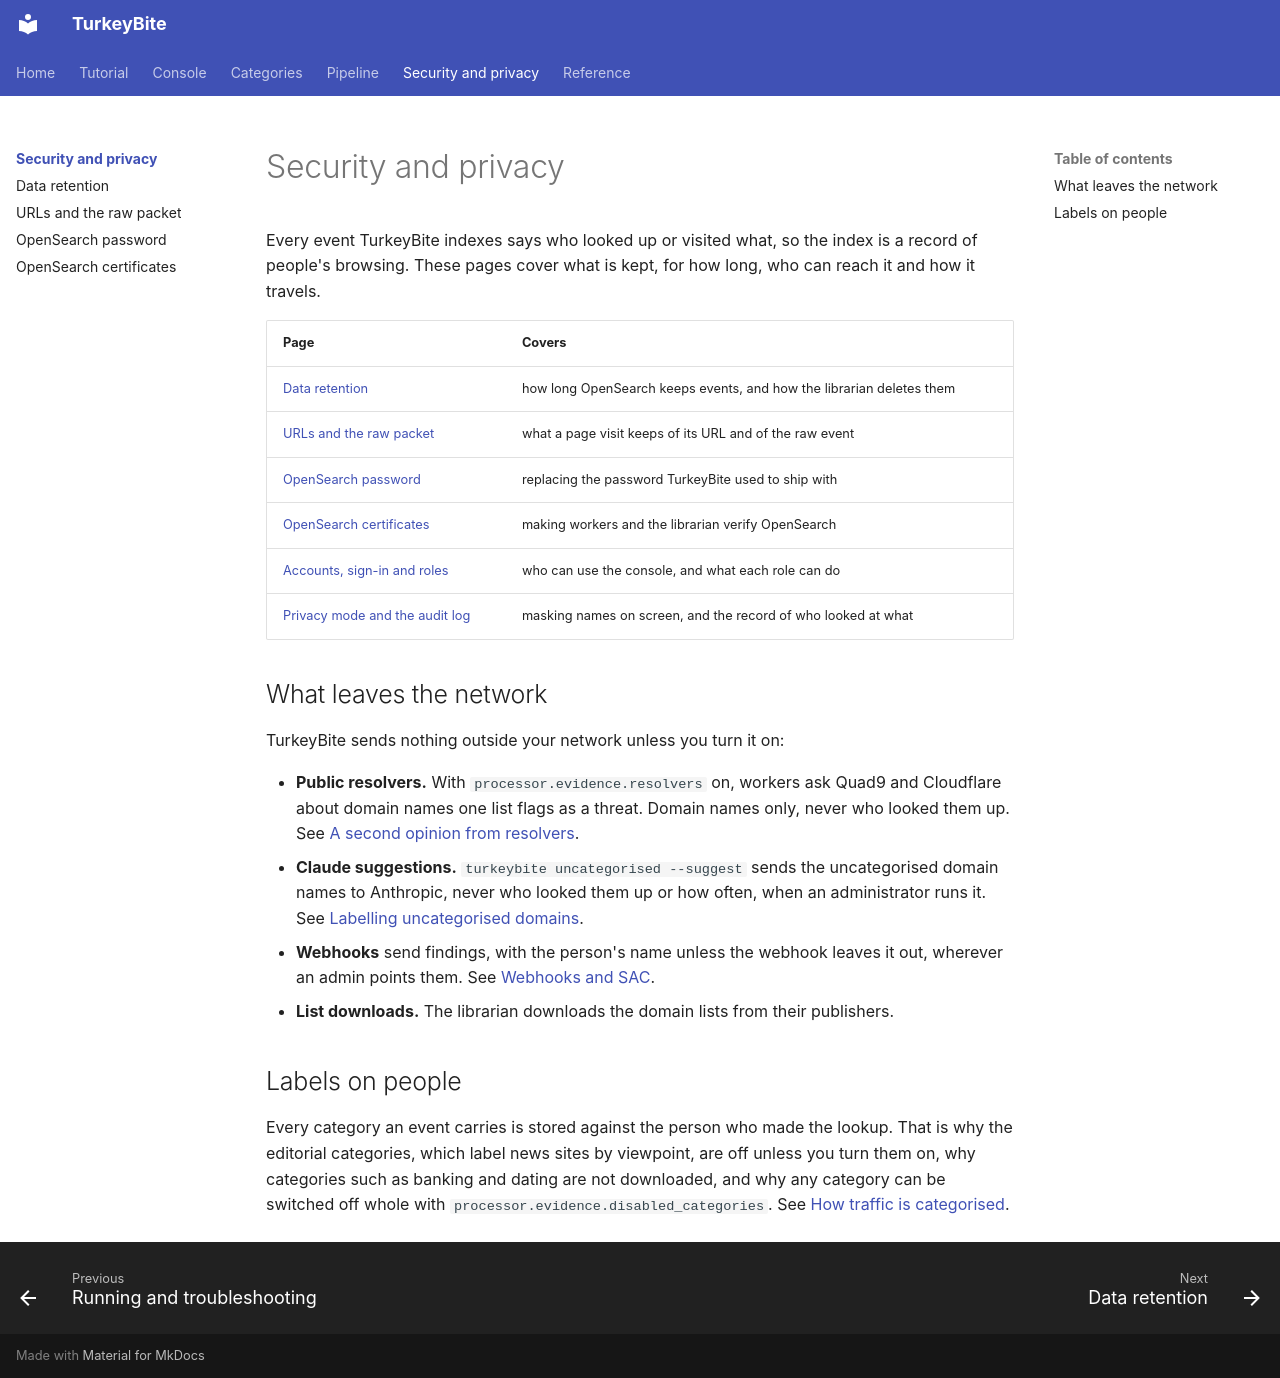

repository: MelonSmasher/TurkeyBite · page: security/index.html · generator: mkdocs

# Security and privacy

Every event TurkeyBite indexes says who looked up or visited what, so the index is a record of people's browsing. These pages cover what is kept, for how long, who can reach it and how it travels.

| Page | Covers |
|---|---|
| [Data retention](retention.md) | how long OpenSearch keeps events, and how the librarian deletes them |
| [URLs and the raw packet](urls.md) | what a page visit keeps of its URL and of the raw event |
| [OpenSearch password](opensearch-password.md) | replacing the password TurkeyBite used to ship with |
| [OpenSearch certificates](opensearch-certificates.md) | making workers and the librarian verify OpenSearch |
| [Accounts, sign-in and roles](../console/access.md) | who can use the console, and what each role can do |
| [Privacy mode and the audit log](../console/privacy.md) | masking names on screen, and the record of who looked at what |

## What leaves the network

TurkeyBite sends nothing outside your network unless you turn it on:

* **Public resolvers.** With `processor.evidence.resolvers` on, workers ask Quad9 and Cloudflare about domain names one list flags as a threat. Domain names only, never who looked them up. See [A second opinion from resolvers](../categories/resolvers.md).
* **Claude suggestions.** `turkeybite uncategorised --suggest` sends the uncategorised domain names to Anthropic, never who looked them up or how often, when an administrator runs it. See [Labelling uncategorised domains](../categories/labelling.md).
* **Webhooks** send findings, with the person's name unless the webhook leaves it out, wherever an admin points them. See [Webhooks and SAC](../console/webhooks.md).
* **List downloads.** The librarian downloads the domain lists from their publishers.

## Labels on people

Every category an event carries is stored against the person who made the lookup. That is why the editorial categories, which label news sites by viewpoint, are off unless you turn them on, why categories such as banking and dating are not downloaded, and why any category can be switched off whole with `processor.evidence.disabled_categories`. See [How traffic is categorised](../categories/index.md).
